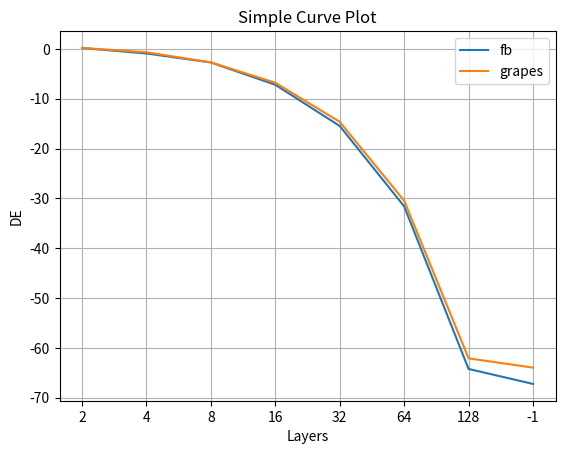

The matplotlib source for this figure:
import matplotlib.pyplot as plt
import numpy as np

# Sample data
x_values = ['2', '4', '8', '16', '32', '64', '128', '-1']
y_values = [1.136, 0.53, 0.152, 0.0068, 0.000022, 3.057e-10, 4.57e-20, 5.69e-21]
y_2 = [1.149, 0.6264, 0.154, 0.009, 0.000039, 6.69e-10, 2e-19, 5.48e-20]
#y_3 = [3.25, 3.83, 7.6, 55, 2569, 554366, 1972222, 1972222]

# Apply log scale to y_values and y_2
y_values = np.log2(y_values)
y_2 = np.log2(y_2)

# Plotting the curve
plt.plot(x_values, y_values, label='fb')
plt.plot(x_values, y_2, label='grapes')
#plt.plot(x_values, y_3, label='res')
plt.title('Simple Curve Plot')
plt.xlabel('Layers')
plt.ylabel('DE')
plt.legend()  # Add legend
plt.grid(True)  # Adds a grid for better readability
plt.show()  # Displays the plot

# Save the plot
plt.savefig('plot2.png')  # Save the plot as a PNG file
